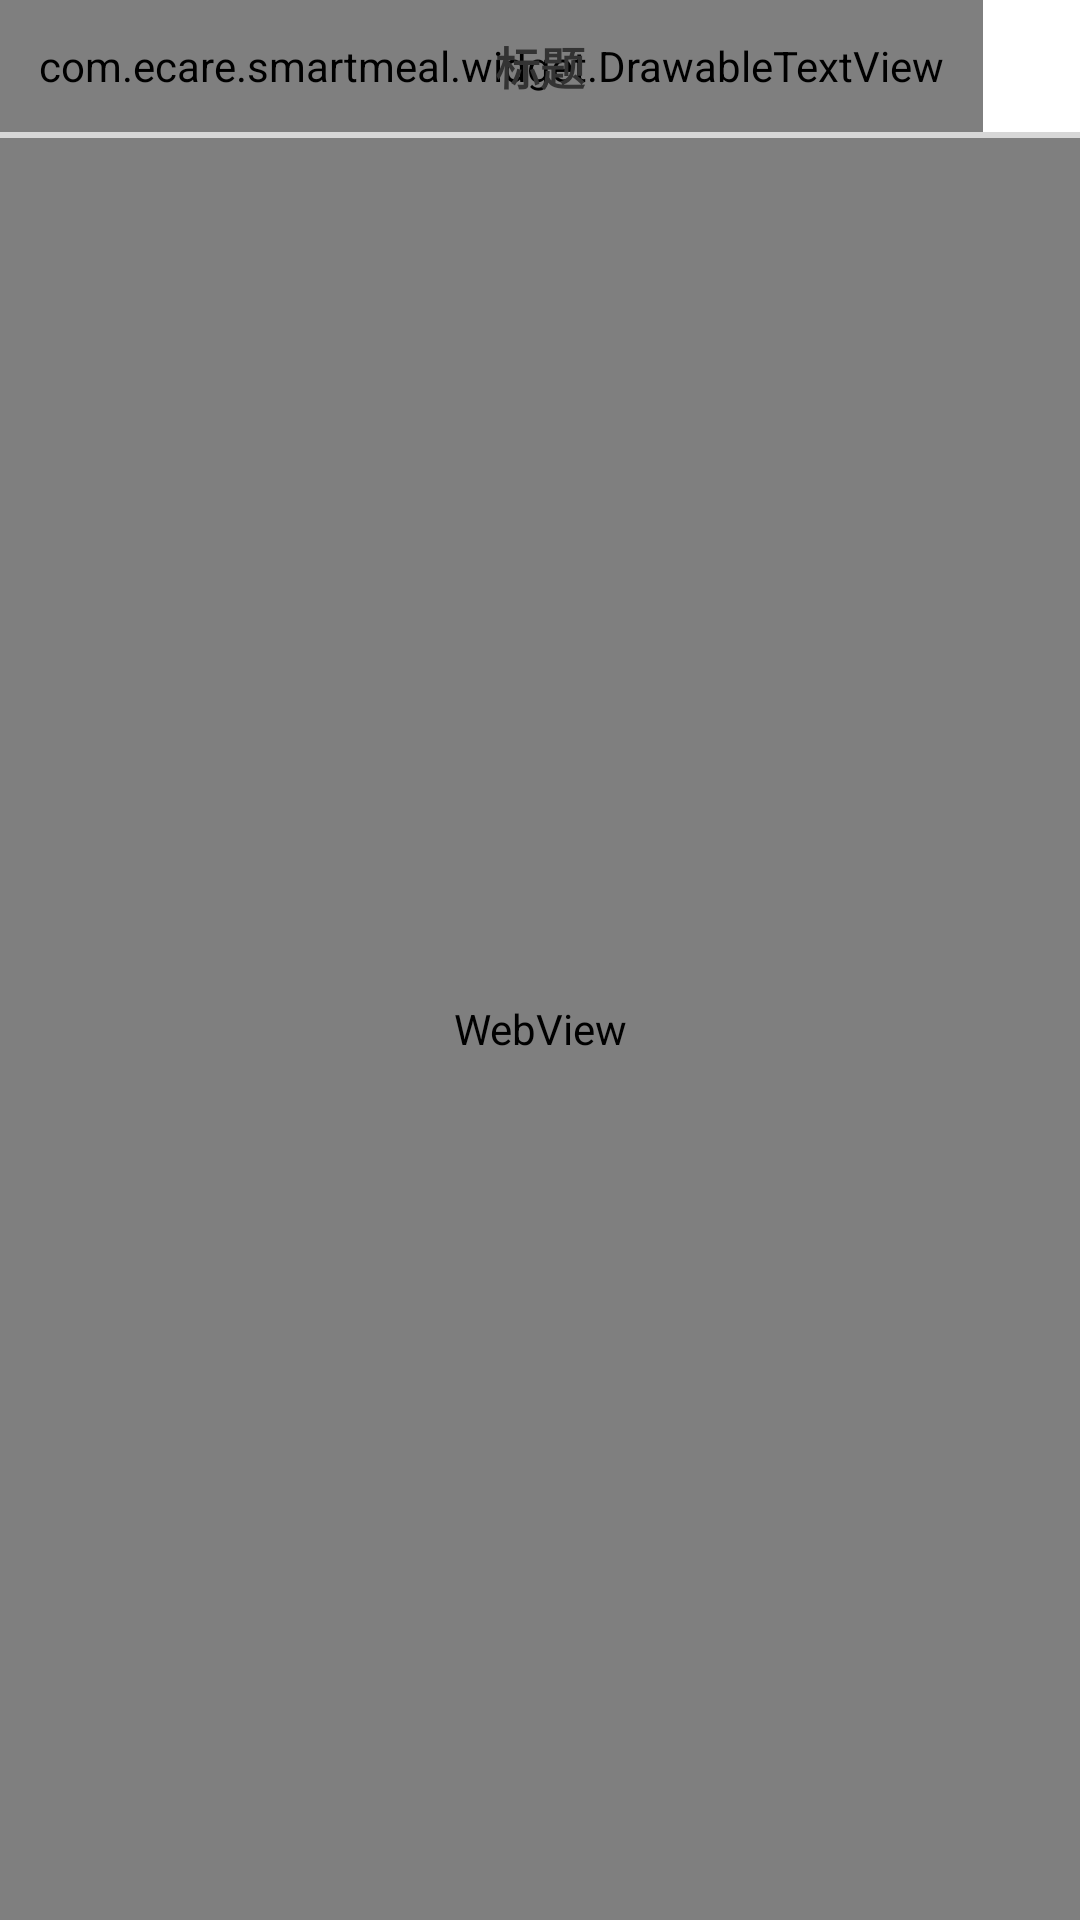

Android layout source for this screen:
<!-- AndroidManifest.xml: application theme Theme.SmartMeal -->
<!-- res/layout/act_web_page.xml -->
<?xml version="1.0" encoding="utf-8"?>
<LinearLayout xmlns:android="http://schemas.android.com/apk/res/android"
    android:layout_width="match_parent"
    android:layout_height="match_parent"
    android:background="@color/white"
    android:orientation="vertical">

    <include layout="@layout/view_title" />

    <ProgressBar
        android:id="@+id/pb_progress"
        style="?android:attr/progressBarStyleHorizontal"
        android:layout_width="match_parent"
        android:layout_height="@dimen/dp_2" />

    <WebView
        android:id="@+id/wv_web"
        android:layout_width="match_parent"
        android:layout_height="match_parent" />
</LinearLayout>
<!-- res/layout/view_title.xml (included above) -->
<?xml version="1.0" encoding="utf-8"?>

<androidx.appcompat.widget.Toolbar xmlns:android="http://schemas.android.com/apk/res/android"
    xmlns:app="http://schemas.android.com/apk/res-auto"
    xmlns:tools="http://schemas.android.com/tools"
    android:id="@+id/tb_title"
    android:layout_width="match_parent"
    android:layout_height="@dimen/dp_44"
    android:paddingStart="0dp"
    android:paddingEnd="0dp"
    app:contentInsetEnd="0dp"
    app:contentInsetStart="0dp">

    <FrameLayout
        android:layout_width="match_parent"
        android:layout_height="match_parent">

        <com.ecare.smartmeal.widget.DrawableTextView
            android:id="@+id/dtv_back"
            android:layout_width="wrap_content"
            android:layout_height="match_parent"
            android:drawableLeft="@drawable/icon_back"
            android:drawablePadding="@dimen/dp_6"
            android:gravity="center_vertical"
            android:paddingStart="@dimen/dp_13"
            android:paddingEnd="@dimen/dp_13"
            android:text="返回"
            android:textColor="@color/color_ec7220"
            android:textSize="@dimen/font_15"
            android:textStyle="bold"
            app:drawableLeftHeight="@dimen/dp_13"
            app:drawableLeftWidth="@dimen/dp_7" />

        <TextView
            android:id="@+id/tv_title"
            android:layout_width="wrap_content"
            android:layout_height="wrap_content"
            android:layout_gravity="center"
            android:textColor="@color/color_333333"
            android:textSize="@dimen/font_15"
            android:textStyle="bold"
            tools:text="标题" />

        <TextView
            android:id="@+id/tv_title_operate"
            android:layout_width="wrap_content"
            android:layout_height="match_parent"
            android:layout_gravity="end"
            android:gravity="center_vertical"
            android:paddingStart="@dimen/dp_13"
            android:paddingEnd="@dimen/dp_13"
            android:textColor="@color/color_ec7220"
            android:textSize="@dimen/font_15"
            android:textStyle="bold"
            android:visibility="invisible"
            tools:text="操作" />
    </FrameLayout>
</androidx.appcompat.widget.Toolbar>
<!-- resources referenced by this layout -->
<resources>
  <color name="color_333333">#333333</color>
  <color name="color_ec7220">#EC7220</color>
  <color name="white">#FFFFFFFF</color>
  <dimen name="dp_13">13dp</dimen>
  <dimen name="dp_2">2dp</dimen>
  <dimen name="dp_44">44dp</dimen>
  <dimen name="dp_6">6dp</dimen>
  <dimen name="dp_7">7dp</dimen>
  <dimen name="font_15">15sp</dimen>
  <!-- drawable icon_back: png bitmap (drawable-mdpi, 359 bytes) -->
  <style name="Theme.SmartMeal" parent="Theme.MaterialComponents.DayNight.NoActionBar.Bridge">
          
          <item name="colorPrimary">@color/purple_500</item>
          <item name="colorPrimaryVariant">@color/purple_700</item>
          <item name="colorOnPrimary">@color/white</item>
          
          <item name="colorSecondary">@color/teal_200</item>
          <item name="colorSecondaryVariant">@color/teal_700</item>
          <item name="colorOnSecondary">@color/black</item>
          
          <item name="android:statusBarColor" tools:targetApi="l">?attr/colorPrimaryVariant</item>
          
      </style>
  <color name="purple_500">#FF6200EE</color>
  <color name="purple_700">#FF3700B3</color>
  <color name="teal_200">#FF03DAC5</color>
  <color name="teal_700">#FF018786</color>
  <color name="black">#FF000000</color>
</resources>
